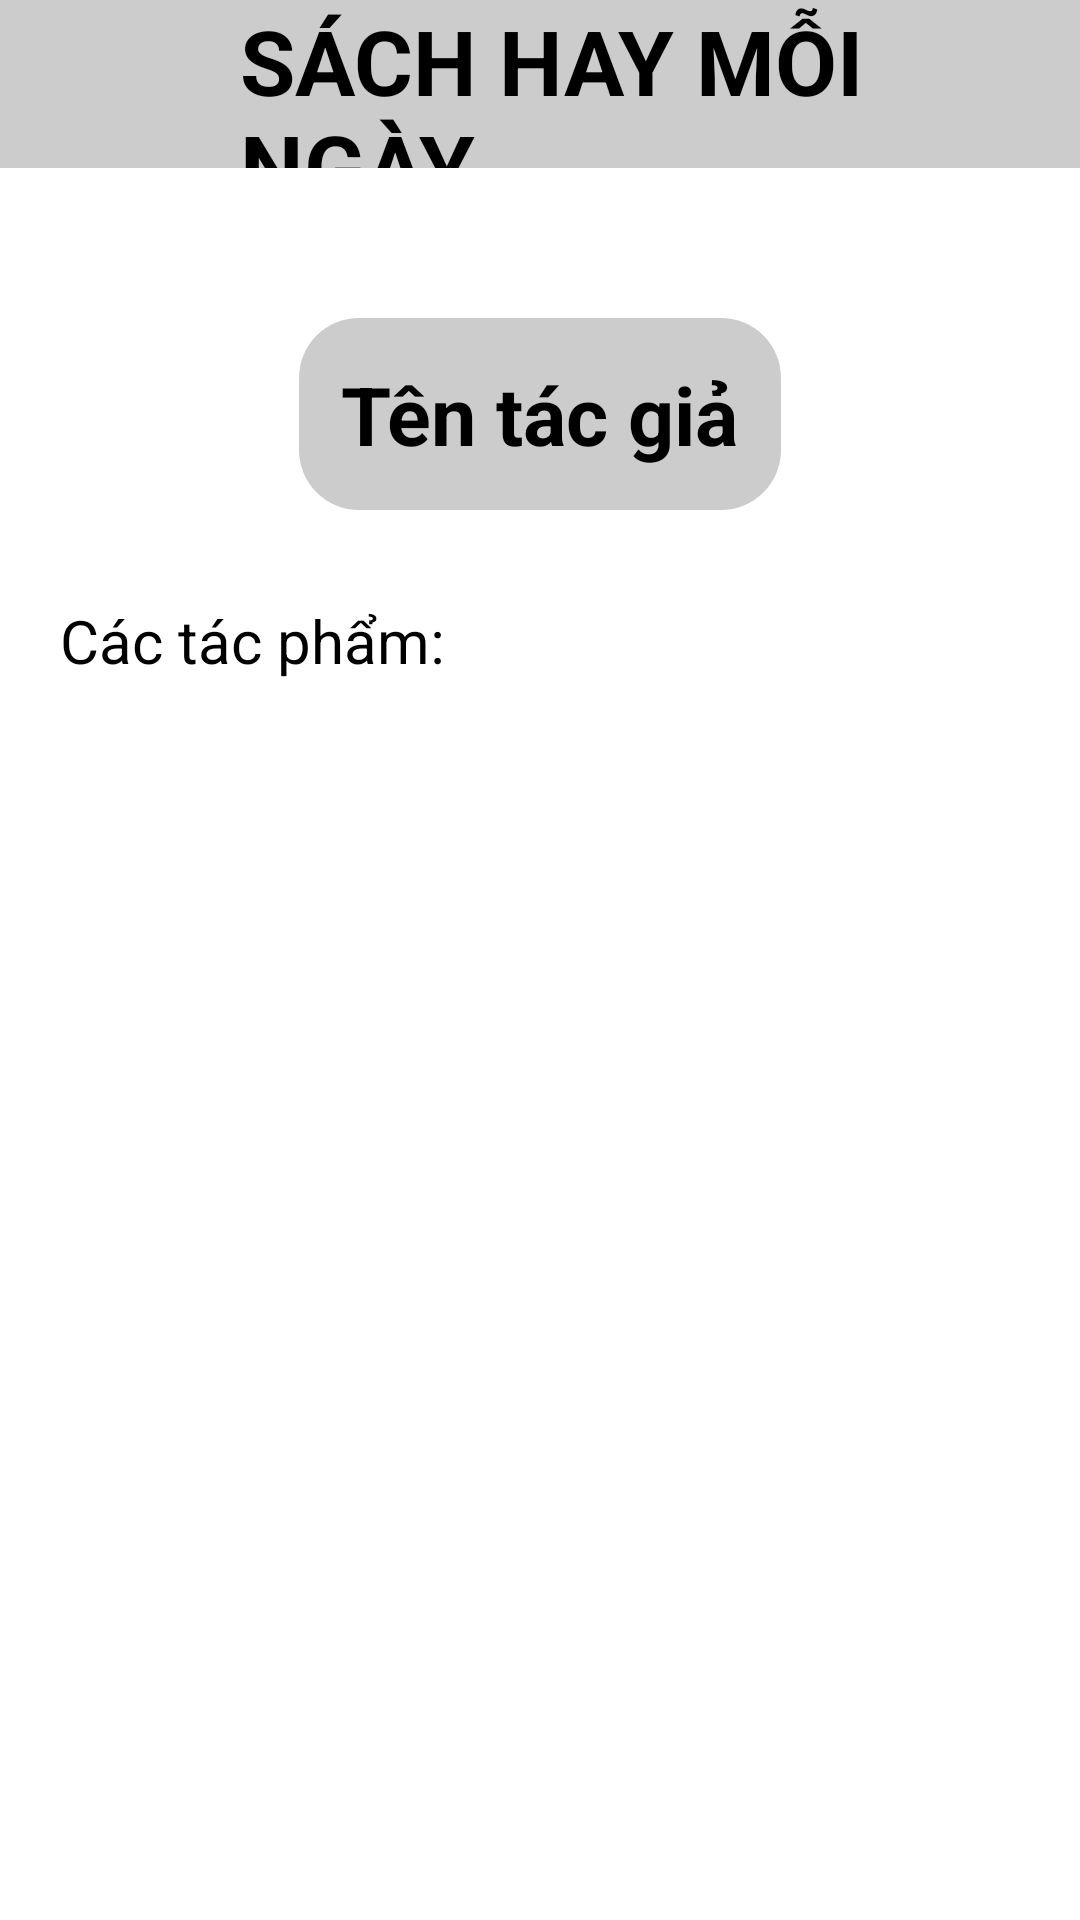

Here is an Android app screen rendered from its layout file. Give the layout XML and the strings, colors and styles it references.
<!-- AndroidManifest.xml: application theme Theme.AsmNetworkingApplication -->
<!-- res/layout/activity_tacgia_chitiet.xml -->
<?xml version="1.0" encoding="utf-8"?>
<LinearLayout xmlns:android="http://schemas.android.com/apk/res/android"
    xmlns:tools="http://schemas.android.com/tools"
    android:layout_width="match_parent"
    android:layout_height="match_parent"
    android:orientation="vertical"
    tools:context=".TacgiaChitietActivity">

    <com.google.android.material.appbar.AppBarLayout
        android:layout_marginBottom="20dp"
        android:layout_width="match_parent"
        android:layout_height="wrap_content">
        <androidx.appcompat.widget.Toolbar
            android:layout_width="match_parent"
            android:background="@color/xam"
            android:layout_height="?attr/actionBarSize">

            <ImageView
                android:layout_width="40dp"
                android:layout_height="40dp"
                android:background="@drawable/img_1"/>

            <TextView
                android:layout_width="wrap_content"
                android:layout_height="wrap_content"
                android:layout_marginLeft="40dp"
                android:textColor="@color/black"
                android:text="SÁCH HAY MỖI NGÀY"
                android:textSize="30dp"
                android:textStyle="bold" />

        </androidx.appcompat.widget.Toolbar>
    </com.google.android.material.appbar.AppBarLayout>

    <TextView
        android:id="@+id/tv_tenTGChiTiet"
        android:text="Tên tác giả"
        android:textStyle="bold"
        android:textSize="27dp"
        android:textColor="@color/black"
        android:layout_gravity="center"
        android:layout_marginBottom="30dp"
        android:layout_marginTop="30dp"
        android:background="@drawable/bogoc"
        android:padding="14dp"
        android:layout_width="wrap_content"
        android:layout_height="wrap_content"/>

    <TextView
        android:text="Các tác phẩm: "
        android:textSize="20dp"
        android:layout_marginLeft="20dp"
        android:layout_marginBottom="20dp"
        android:textColor="@color/black"
        android:layout_width="match_parent"
        android:layout_height="wrap_content"/>

    <ListView
        android:padding="5dp"
        android:id="@+id/lv_listSachCuaTG"
        android:layout_width="match_parent"
        android:layout_height="match_parent"/>

</LinearLayout>
<!-- resources referenced by this layout -->
<resources>
  <color name="black">#FF000000</color>
  <color name="xam">#CCCCCC</color>
  <!-- drawable bogoc (drawable) -->
  <?xml version="1.0" encoding="utf-8"?>
  <shape xmlns:android="http://schemas.android.com/apk/res/android" >
      <solid android:color="@color/xam" />
      <corners android:radius="20dp" />
  </shape>
  <style name="Theme.AsmNetworkingApplication" parent="Theme.MaterialComponents.DayNight.NoActionBar">
          
          <item name="colorPrimary">@color/purple_500</item>
          <item name="colorPrimaryVariant">@color/purple_700</item>
          <item name="colorOnPrimary">@color/white</item>
          
          <item name="colorSecondary">@color/teal_200</item>
          <item name="colorSecondaryVariant">@color/teal_700</item>
          <item name="colorOnSecondary">@color/black</item>
          
          <item name="android:statusBarColor">?attr/colorPrimaryVariant</item>
          
      </style>
  <color name="purple_500">#FF6200EE</color>
  <color name="purple_700">#FF3700B3</color>
  <color name="white">#FFFFFFFF</color>
  <color name="teal_200">#FF03DAC5</color>
  <color name="teal_700">#FF018786</color>
</resources>
